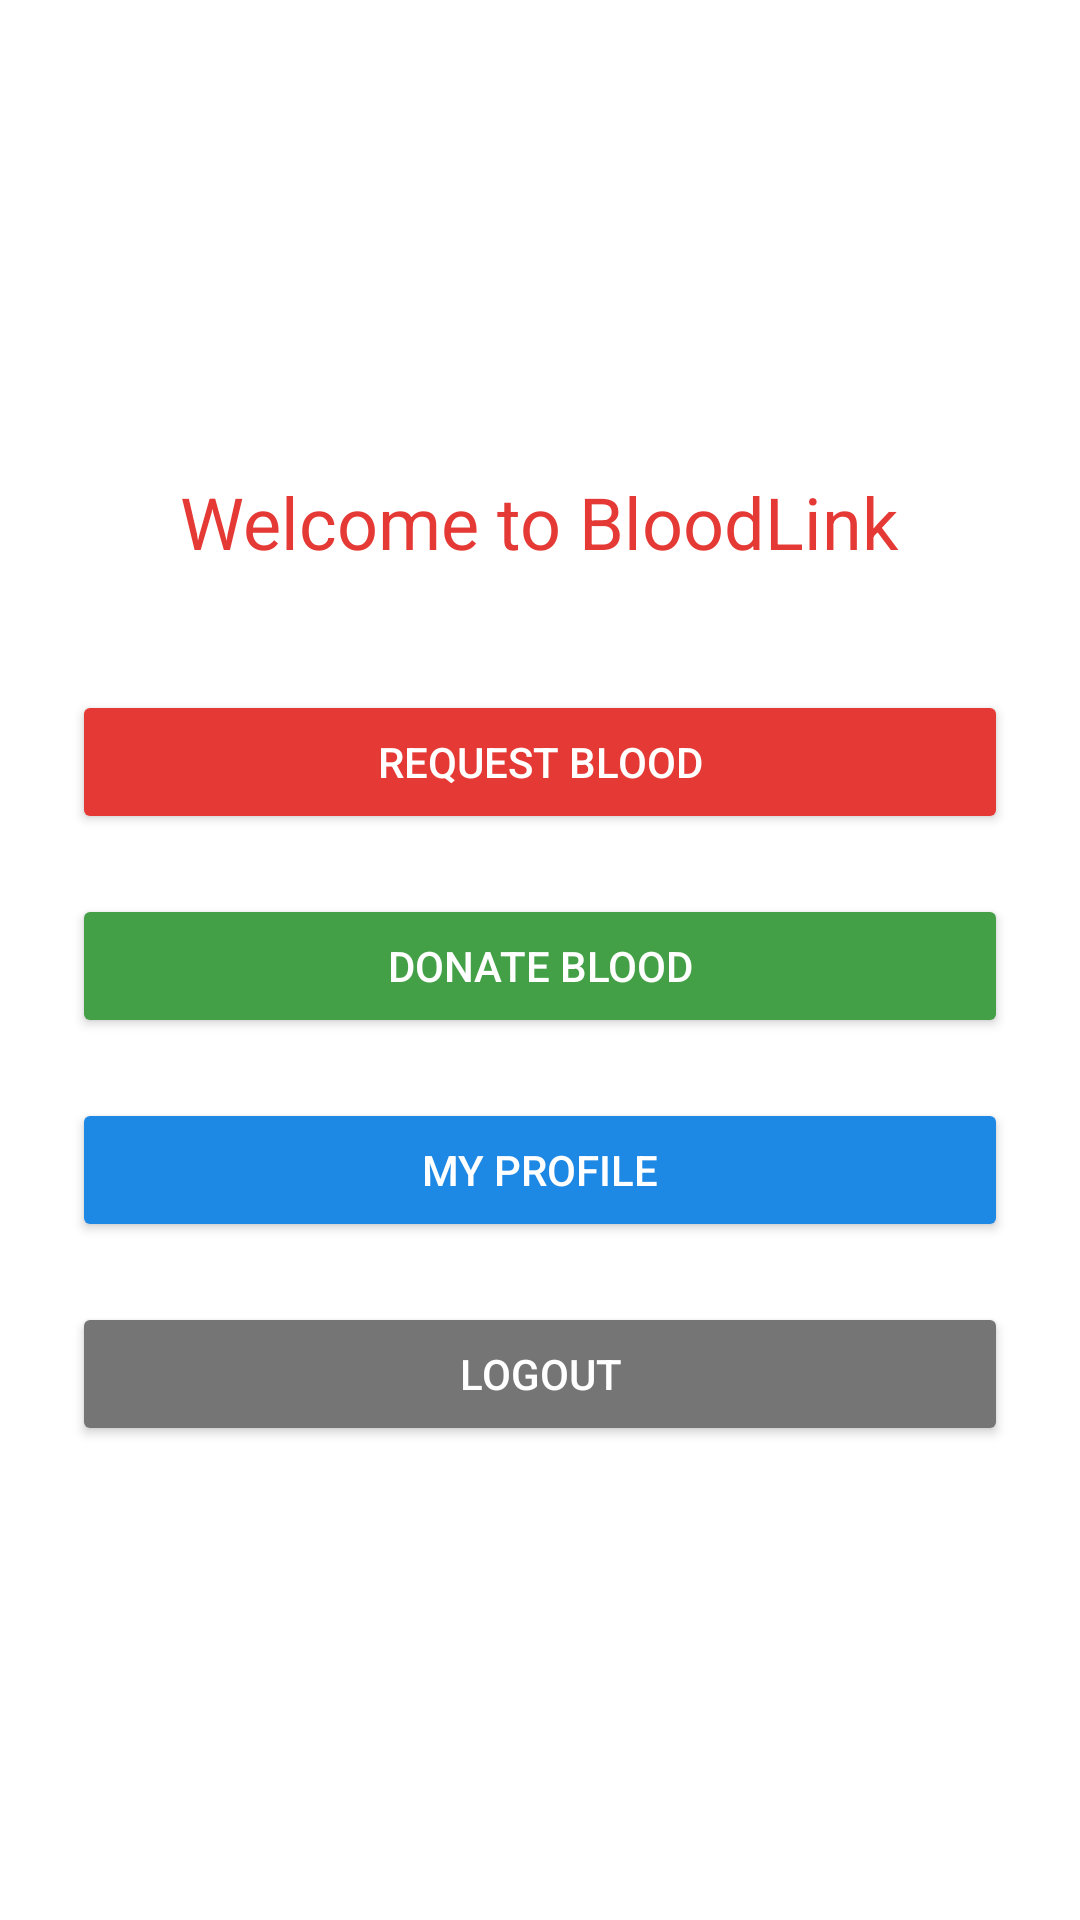

Layout XML and referenced resources for this Android screen:
<!-- AndroidManifest.xml: application theme Theme.Blooddonor -->
<!-- res/layout/activity_main.xml -->
<?xml version="1.0" encoding="utf-8"?>
<LinearLayout xmlns:android="http://schemas.android.com/apk/res/android"
    android:layout_width="match_parent"
    android:layout_height="match_parent"
    android:orientation="vertical"
    android:gravity="center"
    android:padding="24dp"
    android:background="#FFFFFF">

    <TextView
        android:id="@+id/textViewWelcome"
        android:layout_width="wrap_content"
        android:layout_height="wrap_content"
        android:text="Welcome to BloodLink"
        android:textSize="24sp"
        android:textColor="#E53935"
        android:layout_marginBottom="40dp"/>

    <Button
        android:id="@+id/buttonRequestBlood"
        android:layout_width="match_parent"
        android:layout_height="wrap_content"
        android:text="Request Blood"
        android:backgroundTint="#E53935"
        android:textColor="#FFFFFF"/>

    <Button
        android:id="@+id/buttonDonateBlood"
        android:layout_width="match_parent"
        android:layout_height="wrap_content"
        android:text="Donate Blood"
        android:backgroundTint="#43A047"
        android:textColor="#FFFFFF"
        android:layout_marginTop="20dp"/>

    <Button
        android:id="@+id/buttonProfile"
        android:layout_width="match_parent"
        android:layout_height="wrap_content"
        android:text="My Profile"
        android:backgroundTint="#1E88E5"
        android:textColor="#FFFFFF"
        android:layout_marginTop="20dp"/>

    <Button
        android:id="@+id/buttonLogout"
        android:layout_width="match_parent"
        android:layout_height="wrap_content"
        android:text="Logout"
        android:backgroundTint="#757575"
        android:textColor="#FFFFFF"
        android:layout_marginTop="20dp"/>

</LinearLayout>
<!-- resources referenced by this layout -->
<resources>
  <style name="Theme.Blooddonor" parent="Base.Theme.Blooddonor" />
  <style name="Base.Theme.Blooddonor" parent="Theme.Material3.DayNight.NoActionBar">
          
          
      </style>
</resources>
